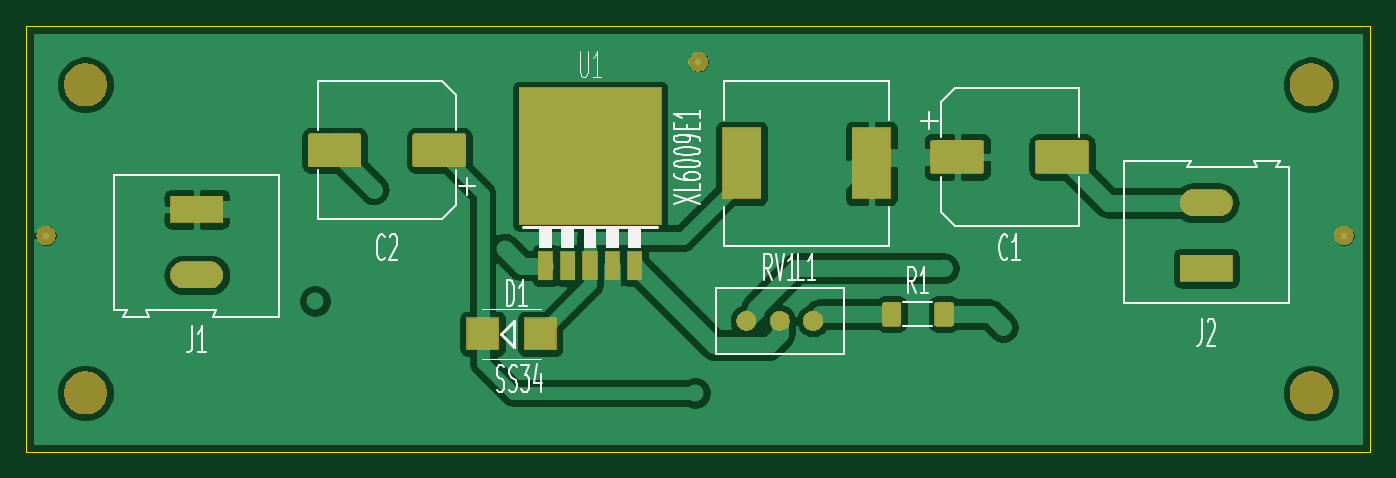
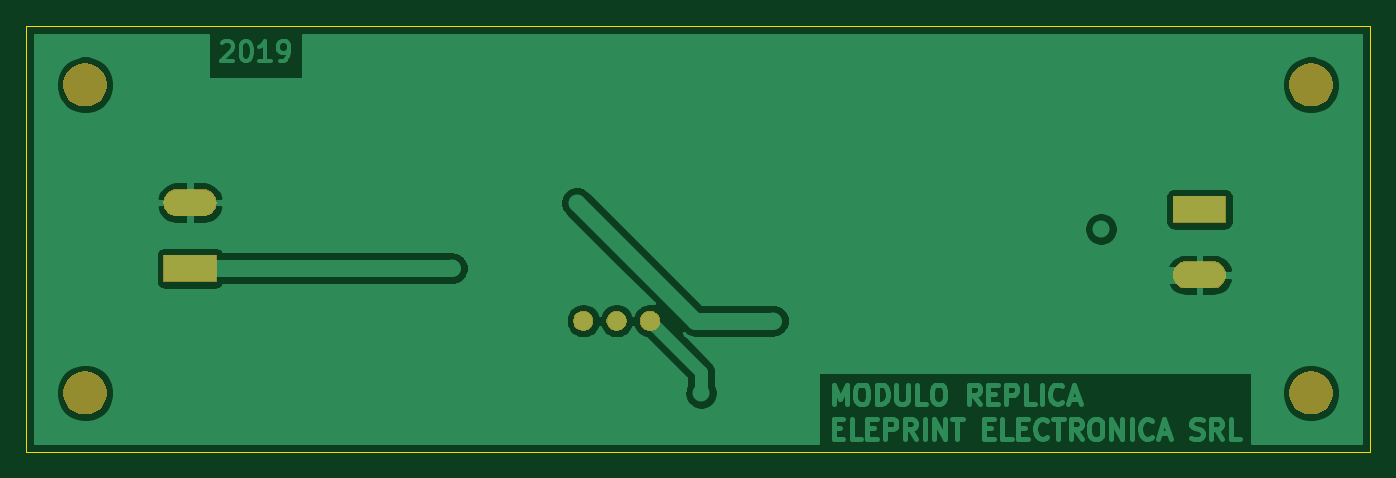
Circuit board: 9 layer files. Board 102.5 x 32.5 mm.
- bottom_copper: Fuente Step Up Xl6009 DC-DC ajustable 5v-35v_v2-B_Cu.gbr (45448 bytes)
- bottom_mask: Fuente Step Up Xl6009 DC-DC ajustable 5v-35v_v2-B_Mask.gbr (10247 bytes)
- paste: Fuente Step Up Xl6009 DC-DC ajustable 5v-35v_v2-B_Paste.gbr (569 bytes)
- bottom_silk: Fuente Step Up Xl6009 DC-DC ajustable 5v-35v_v2-B_SilkS.gbr (570 bytes)
- outline: Fuente Step Up Xl6009 DC-DC ajustable 5v-35v_v2-Edge_Cuts.gbr (760 bytes)
- top_copper: Fuente Step Up Xl6009 DC-DC ajustable 5v-35v_v2-F_Cu.gbr (82850 bytes)
- top_mask: Fuente Step Up Xl6009 DC-DC ajustable 5v-35v_v2-F_Mask.gbr (20446 bytes)
- paste: Fuente Step Up Xl6009 DC-DC ajustable 5v-35v_v2-F_Paste.gbr (11959 bytes)
- top_silk: Fuente Step Up Xl6009 DC-DC ajustable 5v-35v_v2-F_SilkS.gbr (13088 bytes)

=== bottom_copper: Fuente Step Up Xl6009 DC-DC ajustable 5v-35v_v2-B_Cu.gbr (45448 bytes, source omitted) ===
=== bottom_mask: Fuente Step Up Xl6009 DC-DC ajustable 5v-35v_v2-B_Mask.gbr (10247 bytes, source omitted) ===
=== paste: Fuente Step Up Xl6009 DC-DC ajustable 5v-35v_v2-B_Paste.gbr ===
G04 #@! TF.GenerationSoftware,KiCad,Pcbnew,5.1.4-e60b266~84~ubuntu18.04.1*
G04 #@! TF.CreationDate,2019-10-24T23:11:55-03:00*
G04 #@! TF.ProjectId,Fuente Step Up Xl6009 DC-DC ajustable 5v-35v_v2,4675656e-7465-4205-9374-657020557020,0b*
G04 #@! TF.SameCoordinates,Original*
G04 #@! TF.FileFunction,Paste,Bot*
G04 #@! TF.FilePolarity,Positive*
%FSLAX46Y46*%
G04 Gerber Fmt 4.6, Leading zero omitted, Abs format (unit mm)*
G04 Created by KiCad (PCBNEW 5.1.4-e60b266~84~ubuntu18.04.1) date 2019-10-24 23:11:55*
%MOMM*%
%LPD*%
G04 APERTURE LIST*
G04 APERTURE END LIST*
M02*

=== bottom_silk: Fuente Step Up Xl6009 DC-DC ajustable 5v-35v_v2-B_SilkS.gbr ===
G04 #@! TF.GenerationSoftware,KiCad,Pcbnew,5.1.4-e60b266~84~ubuntu18.04.1*
G04 #@! TF.CreationDate,2019-10-24T23:11:55-03:00*
G04 #@! TF.ProjectId,Fuente Step Up Xl6009 DC-DC ajustable 5v-35v_v2,4675656e-7465-4205-9374-657020557020,0b*
G04 #@! TF.SameCoordinates,Original*
G04 #@! TF.FileFunction,Legend,Bot*
G04 #@! TF.FilePolarity,Positive*
%FSLAX46Y46*%
G04 Gerber Fmt 4.6, Leading zero omitted, Abs format (unit mm)*
G04 Created by KiCad (PCBNEW 5.1.4-e60b266~84~ubuntu18.04.1) date 2019-10-24 23:11:55*
%MOMM*%
%LPD*%
G04 APERTURE LIST*
G04 APERTURE END LIST*
M02*

=== outline: Fuente Step Up Xl6009 DC-DC ajustable 5v-35v_v2-Edge_Cuts.gbr ===
G04 #@! TF.GenerationSoftware,KiCad,Pcbnew,5.1.4-e60b266~84~ubuntu18.04.1*
G04 #@! TF.CreationDate,2019-10-24T23:11:55-03:00*
G04 #@! TF.ProjectId,Fuente Step Up Xl6009 DC-DC ajustable 5v-35v_v2,4675656e-7465-4205-9374-657020557020,0b*
G04 #@! TF.SameCoordinates,Original*
G04 #@! TF.FileFunction,Profile,NP*
%FSLAX46Y46*%
G04 Gerber Fmt 4.6, Leading zero omitted, Abs format (unit mm)*
G04 Created by KiCad (PCBNEW 5.1.4-e60b266~84~ubuntu18.04.1) date 2019-10-24 23:11:55*
%MOMM*%
%LPD*%
G04 APERTURE LIST*
%ADD10C,0.100000*%
G04 APERTURE END LIST*
D10*
X95000000Y-120000000D02*
X197500000Y-120000000D01*
X197500000Y-87500000D02*
X197500000Y-120000000D01*
X95000000Y-87500000D02*
X197500000Y-87500000D01*
X95000000Y-87500000D02*
X95000000Y-120000000D01*
M02*

=== top_copper: Fuente Step Up Xl6009 DC-DC ajustable 5v-35v_v2-F_Cu.gbr (82850 bytes, source omitted) ===
=== top_mask: Fuente Step Up Xl6009 DC-DC ajustable 5v-35v_v2-F_Mask.gbr (20446 bytes, source omitted) ===
=== paste: Fuente Step Up Xl6009 DC-DC ajustable 5v-35v_v2-F_Paste.gbr (11959 bytes, source omitted) ===
=== top_silk: Fuente Step Up Xl6009 DC-DC ajustable 5v-35v_v2-F_SilkS.gbr (13088 bytes, source omitted) ===
